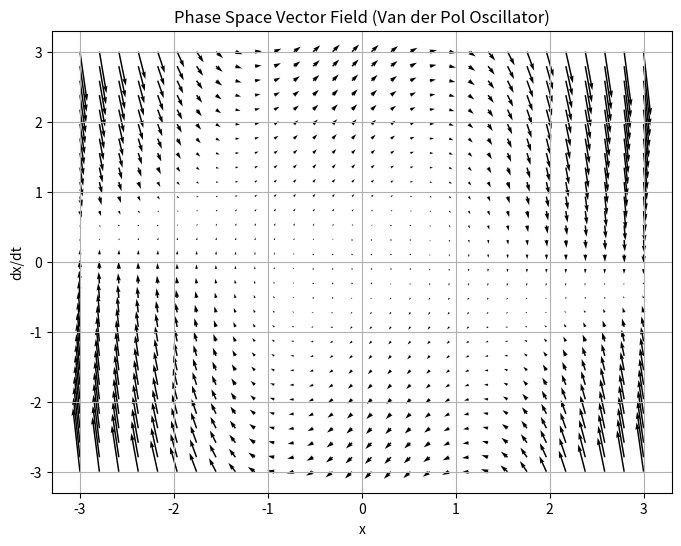

Python code for this plot:
import numpy as np
import matplotlib.pyplot as plt

#initial conditions
mu = 1.0  # nonlinearity parameter
t = np.linspace(0, 20, 1000)


def Vander_Pol(t, y):
    x, y = y
    dxdt = y
    dydt = mu * (1 - x**2) * y - x
    return [dxdt, dydt]

#grid
x_vals = np.linspace(-3, 3, 30)
y_vals = np.linspace(-3, 3, 30)
X, Y = np.meshgrid(x_vals, y_vals)
dX, dY = Vander_Pol(0, [X, Y])

#plot
plt.figure(figsize=(8,6))
plt.quiver(X, Y, dX, dY)
plt.xlabel("x")
plt.ylabel("dx/dt")
plt.title("Phase Space Vector Field (Van der Pol Oscillator)")
plt.grid()
plt.show()
